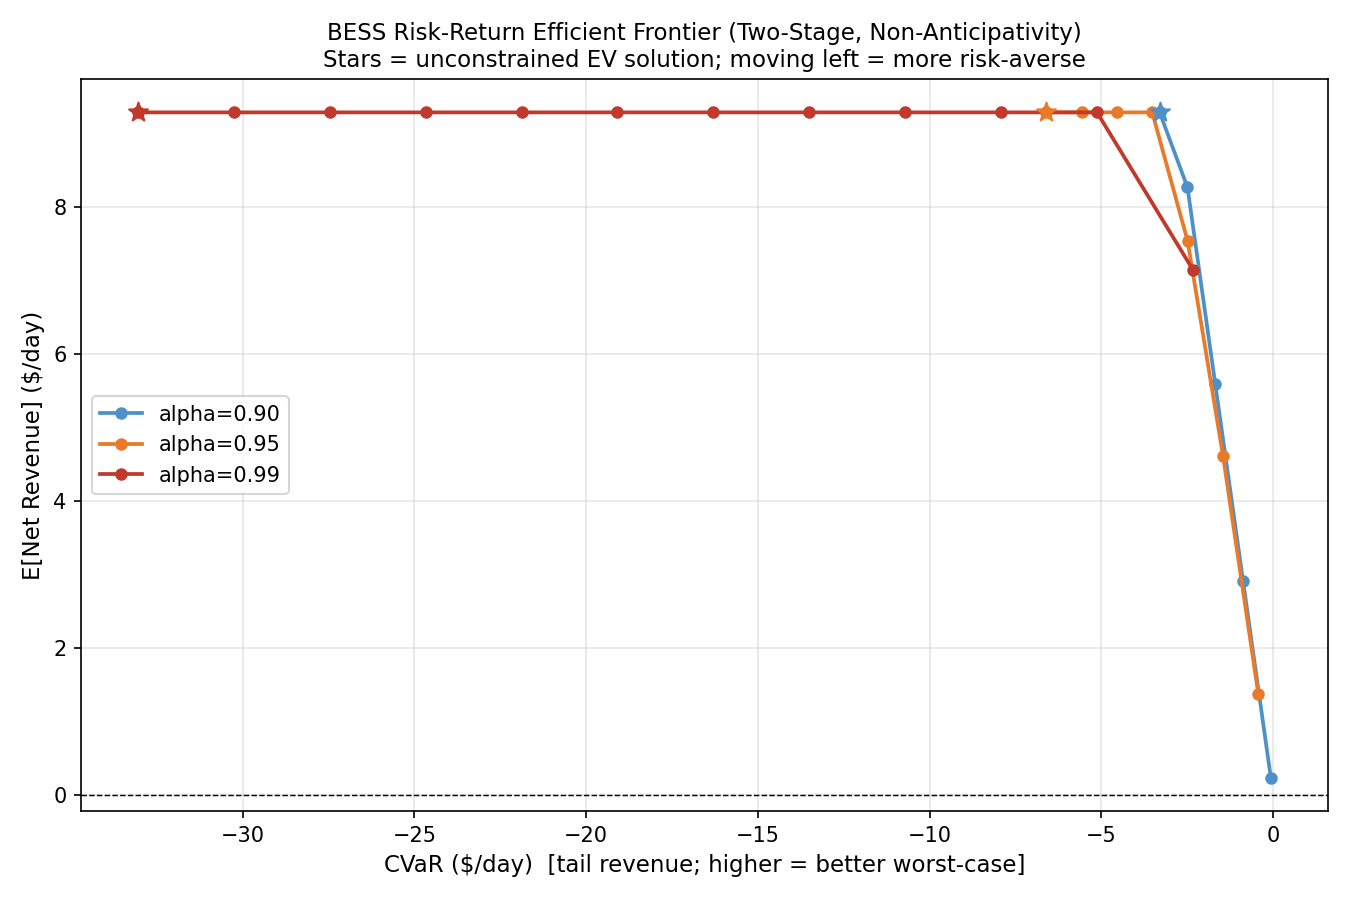

The file beside this chart, header and first rows:
alpha, cvar_budget, ev_revenue, ev_deg_cost, ev_net, cvar_achieved, constrained
0.9, -3.305, 19.65, 10.35, 9.295, -3.305, False
0.9, -2.496, 17.59, 9.314, 8.273, -2.496, True
0.9, -1.687, 11.89, 6.295, 5.592, -1.687, True
0.9, -0.8777, 6.186, 3.276, 2.91, -0.8777, True
0.9, -0.06871, 0.4842, 0.2564, 0.2278, -0.06871, True
0.95, -6.609, 19.65, 10.35, 9.295, -6.609, False
0.95, -5.58, 19.65, 10.35, 9.295, -5.58, True
0.95, -4.551, 19.65, 10.35, 9.295, -4.551, True
0.95, -3.521, 19.65, 10.35, 9.295, -3.521, True
0.95, -2.492, 17.9, 10.35, 7.543, -2.492, True
0.95, -1.463, 12.31, 7.689, 4.619, -1.463, True
0.95, -0.4335, 3.648, 2.279, 1.369, -0.4335, True
0.99, -33.05, 19.65, 10.35, 9.295, -33.05, False
0.99, -30.25, 19.65, 10.35, 9.295, -30.25, True
0.99, -27.46, 19.65, 10.35, 9.295, -27.46, True
0.99, -24.67, 19.65, 10.35, 9.295, -24.67, True
0.99, -21.88, 19.65, 10.35, 9.295, -21.88, True
0.99, -19.09, 19.65, 10.35, 9.295, -19.09, True
0.99, -16.3, 19.65, 10.35, 9.295, -16.3, True
0.99, -13.5, 19.65, 10.35, 9.295, -13.5, True
0.99, -10.71, 19.65, 10.35, 9.295, -10.71, True
0.99, -7.92, 19.65, 10.35, 9.295, -7.92, True
0.99, -5.129, 19.65, 10.35, 9.295, -5.129, True
0.99, -2.337, 17.51, 10.35, 7.15, -2.337, True
